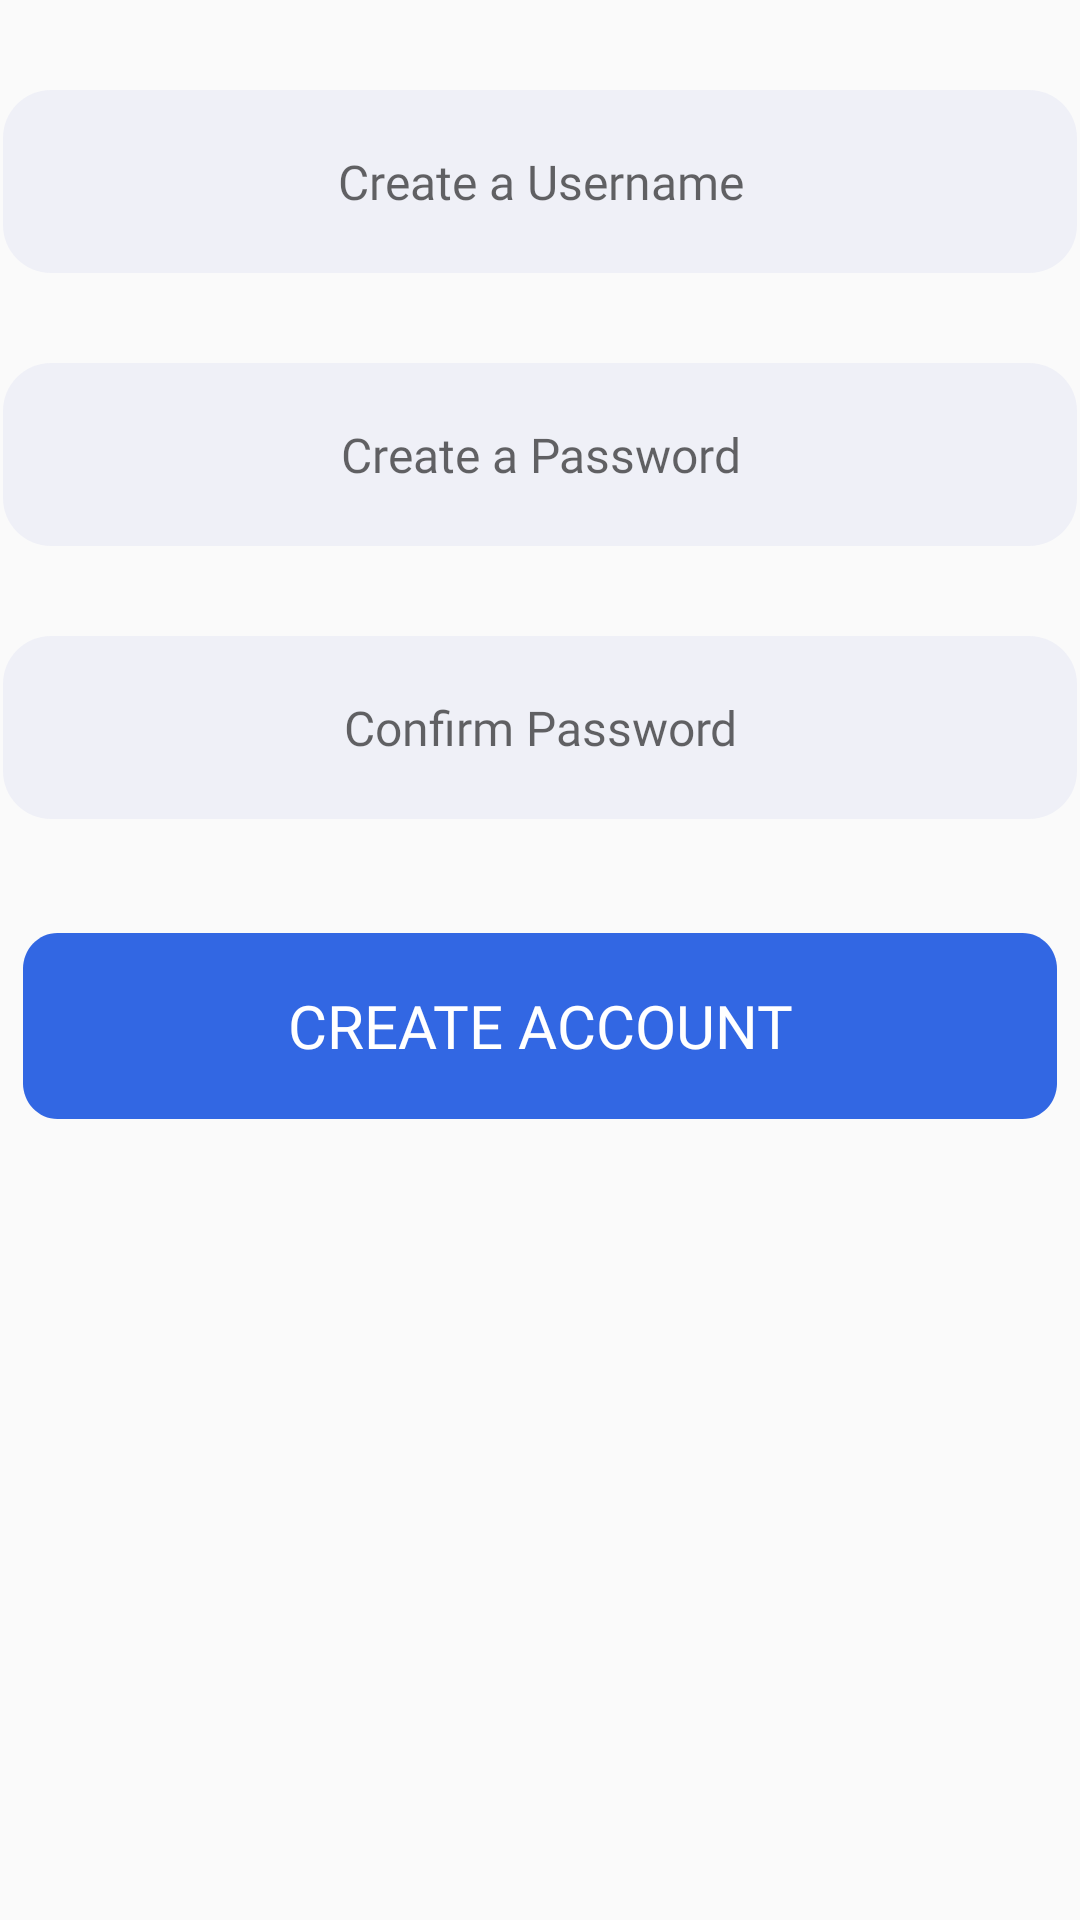

This screen was rendered from an Android layout file. Write that file and the resources it references.
<!-- AndroidManifest.xml: application theme Base.Theme.DataTerminal -->
<!-- res/layout/fragment_spalash_info_free.xml -->
<?xml version="1.0" encoding="utf-8"?>
<androidx.constraintlayout.widget.ConstraintLayout xmlns:android="http://schemas.android.com/apk/res/android"
    xmlns:app="http://schemas.android.com/apk/res-auto"
    xmlns:tools="http://schemas.android.com/tools"
    android:layout_width="match_parent"
    android:layout_height="match_parent"
    tools:context=".fragment.Register">

    <EditText
        android:id="@+id/edTexPassword"
        android:layout_width="wrap_content"
        android:layout_height="wrap_content"
        android:layout_marginTop="30dp"
        android:background="@drawable/edit_text"
        android:ems="15"
        android:fontFamily="@font/patua_one"
        android:gravity="center_vertical"
        android:hint="Create a Username"
        android:inputType="text"
        android:scrollbarSize="15sp"
        android:textAlignment="center"
        android:textColor="#6E7191"
        android:textSize="16dp"
        app:layout_constraintEnd_toEndOf="parent"
        app:layout_constraintHorizontal_bias="0.49"
        app:layout_constraintStart_toStartOf="parent"
        app:layout_constraintTop_toTopOf="parent"
        tools:ignore="RtlCompat" />

    <EditText
        android:id="@+id/edUserName"
        android:layout_width="wrap_content"
        android:layout_height="wrap_content"
        android:layout_marginTop="30dp"
        android:background="@drawable/edit_text"
        android:ems="15"
        android:fontFamily="@font/patua_one"
        android:gravity="center_vertical"
        android:hint="Confirm Password"
        android:inputType="text"
        android:scrollbarSize="15sp"
        android:textAlignment="center"
        android:textColor="#6E7191"
        android:textSize="16dp"
        app:layout_constraintEnd_toEndOf="parent"
        app:layout_constraintHorizontal_bias="0.49"
        app:layout_constraintStart_toStartOf="parent"
        app:layout_constraintTop_toBottomOf="@+id/itCrPassword"
        tools:ignore="RtlCompat" />

    <EditText
        android:id="@+id/itCrPassword"
        android:layout_width="wrap_content"
        android:layout_height="wrap_content"
        android:layout_marginTop="30dp"
        android:background="@drawable/edit_text"
        android:ems="15"
        android:fontFamily="@font/patua_one"
        android:gravity="center_vertical"
        android:hint="Create a Password"
        android:inputType="text"
        android:scrollbarSize="15sp"
        android:textAlignment="center"
        android:textColor="#6E7191"
        android:textSize="16dp"
        app:layout_constraintEnd_toEndOf="parent"
        app:layout_constraintHorizontal_bias="0.49"
        app:layout_constraintStart_toStartOf="parent"
        app:layout_constraintTop_toBottomOf="@+id/edTexPassword"
        tools:ignore="RtlCompat" />

    <Button
        android:id="@+id/btLogin"
        android:layout_width="wrap_content"
        android:layout_height="wrap_content"
        android:layout_marginTop="30dp"
        android:background="@drawable/butom_conf_log"
        android:fontFamily="@font/patua_one"
        android:text="Create Account"
        android:textColor="#FFFFFF"
        android:textSize="20sp"
        app:layout_constraintEnd_toEndOf="parent"
        app:layout_constraintHorizontal_bias="0.485"
        app:layout_constraintStart_toStartOf="parent"
        app:layout_constraintTop_toBottomOf="@+id/edUserName" />
</androidx.constraintlayout.widget.ConstraintLayout>
<!-- resources referenced by this layout -->
<resources>
  <!-- drawable butom_conf_log (drawable) -->
  <?xml version="1.0" encoding="utf-8"?>
  <vector
      xmlns:android="http://schemas.android.com/apk/res/android"
      xmlns:aapt="http://schemas.android.com/aapt"
      android:width="376dp"
      android:height="78dp"
      android:viewportWidth="376"
      android:viewportHeight="78"
      >
      <group>
          <clip-path
              android:pathData="M20 8H356C362.627 8 368 13.3726 368 20V58C368 64.6274 362.627 70 356 70H20C13.3726 70 8 64.6274 8 58V20C8 13.3726 13.3726 8 20 8Z"
              />
          <path
              android:pathData="M8 8V70H368V8"
              android:fillColor="#3267E3"
              />
      </group>
      <group>
          <clip-path
              android:pathData="M0 0V78H376V0M20 8H356C362.627 8 368 13.3726 368 20V58C368 64.6274 362.627 70 356 70H20C13.3726 70 8 64.6274 8 58V20C8 13.3726 13.3726 8 20 8Z"
              />
      </group>
  </vector>
  <!-- drawable edit_text (drawable) -->
  <?xml version="1.0" encoding="utf-8"?>
  <vector
      xmlns:android="http://schemas.android.com/apk/res/android"
      xmlns:aapt="http://schemas.android.com/aapt"
      android:width="358dp"
      android:height="61dp"
      android:viewportWidth="358"
      android:viewportHeight="61"
      >
      <group>
          <clip-path
              android:pathData="M16 0H342C350.837 0 358 7.16344 358 16V45C358 53.8366 350.837 61 342 61H16C7.16344 61 0 53.8366 0 45V16C0 7.16344 7.16344 0 16 0Z"
              />
          <path
              android:pathData="M0 0V61H358V0"
              android:fillColor="#EFF0F7"
              />
      </group>
  </vector>
  <style name="Base.Theme.DataTerminal" parent="Theme.AppCompat.DayNight.NoActionBar">
          
          
  
  
      </style>
      @android:style/Theme.Holo.NoActionBar.Fullscreen
</resources>
